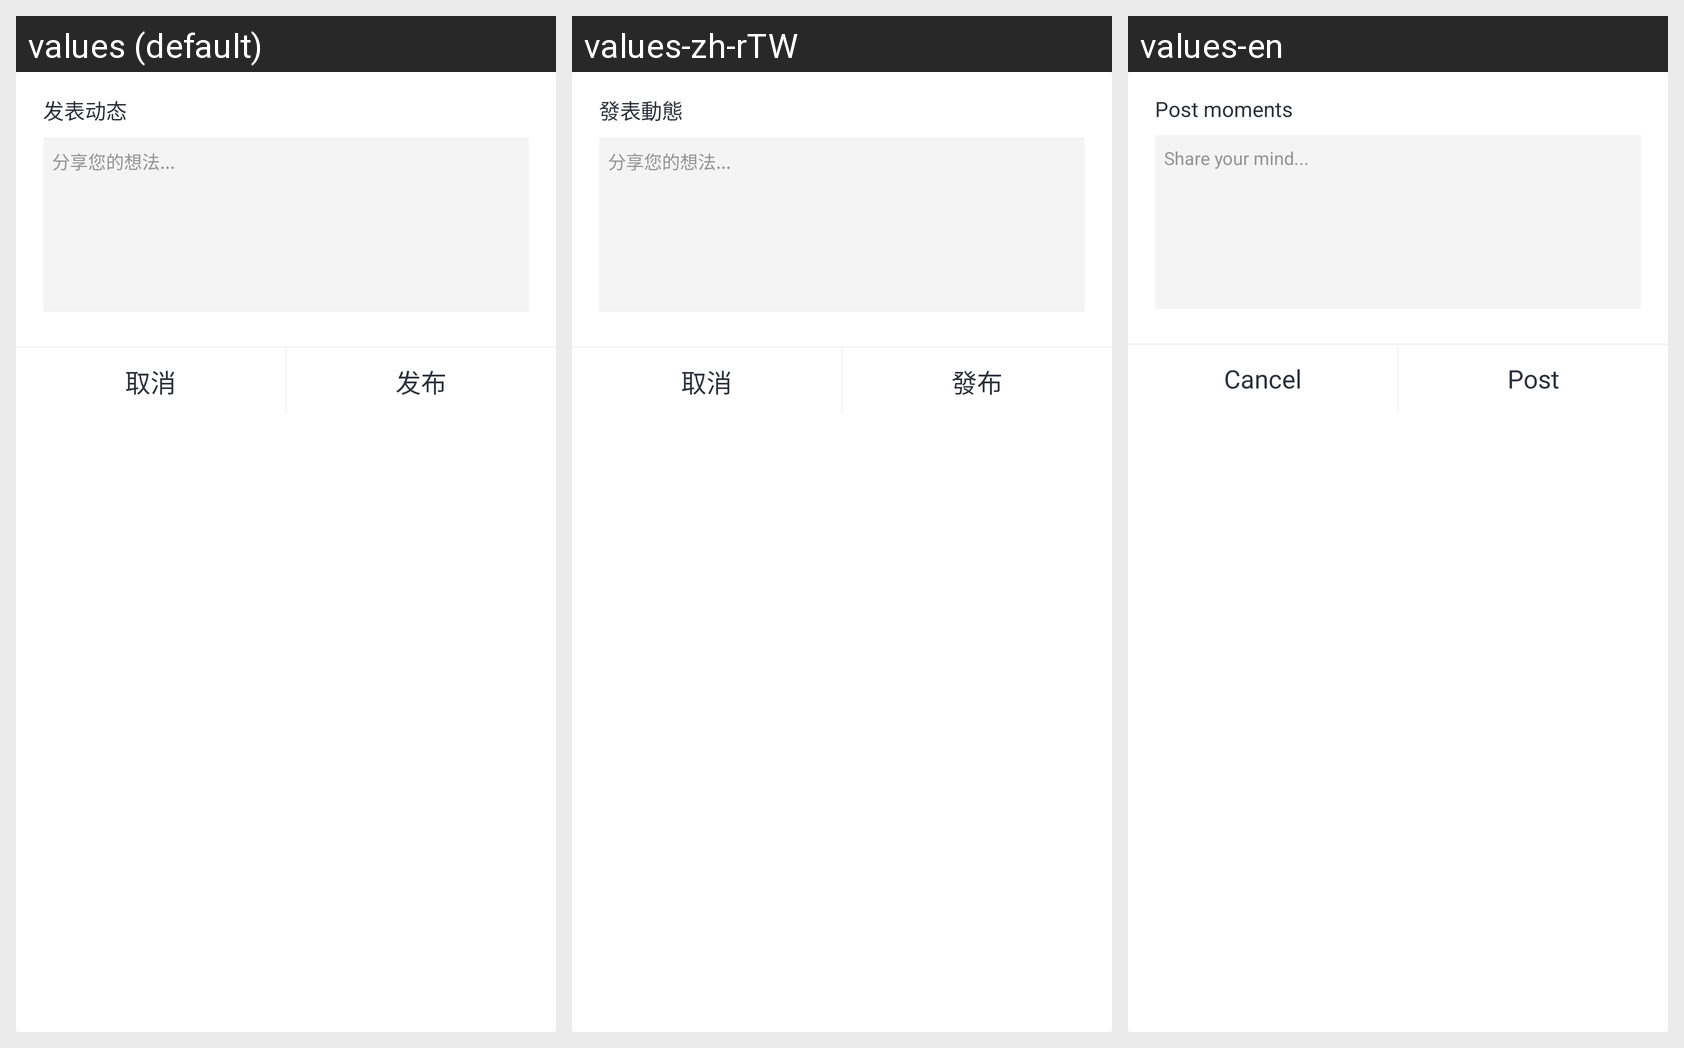

The Android screen above is rendered under several locales of the same app. Produce the string resources it draws, with the default and per-locale values.
Android screen res/layout/dialog_tag_detail_comment.xml rendered under 3 locales, left to right: values (default), values-zh-rTW, values-en. Device: Nexus 5 (rendered at 1080×1920; each locale shown at half size, 540×960, under a caption strip naming it); theme AppTheme.
Strings drawn on this screen, with the default value and each locale's value (text and hints the layout hard-codes, and strings that could not be matched under every locale, appear in the picture but are not listed):

post_text_circle
  values: 发表动态
  values-zh-rTW: 發表動態
  values-en: Post moments

share_your_mind
  values: 分享您的想法...
  values-zh-rTW: 分享您的想法...
  values-en: Share your mind...

cancel
  values: 取消
  values-zh-rTW: 取消
  values-en: Cancel

index_news_submit
  values: 发布
  values-zh-rTW: 發布
  values-en: Post
